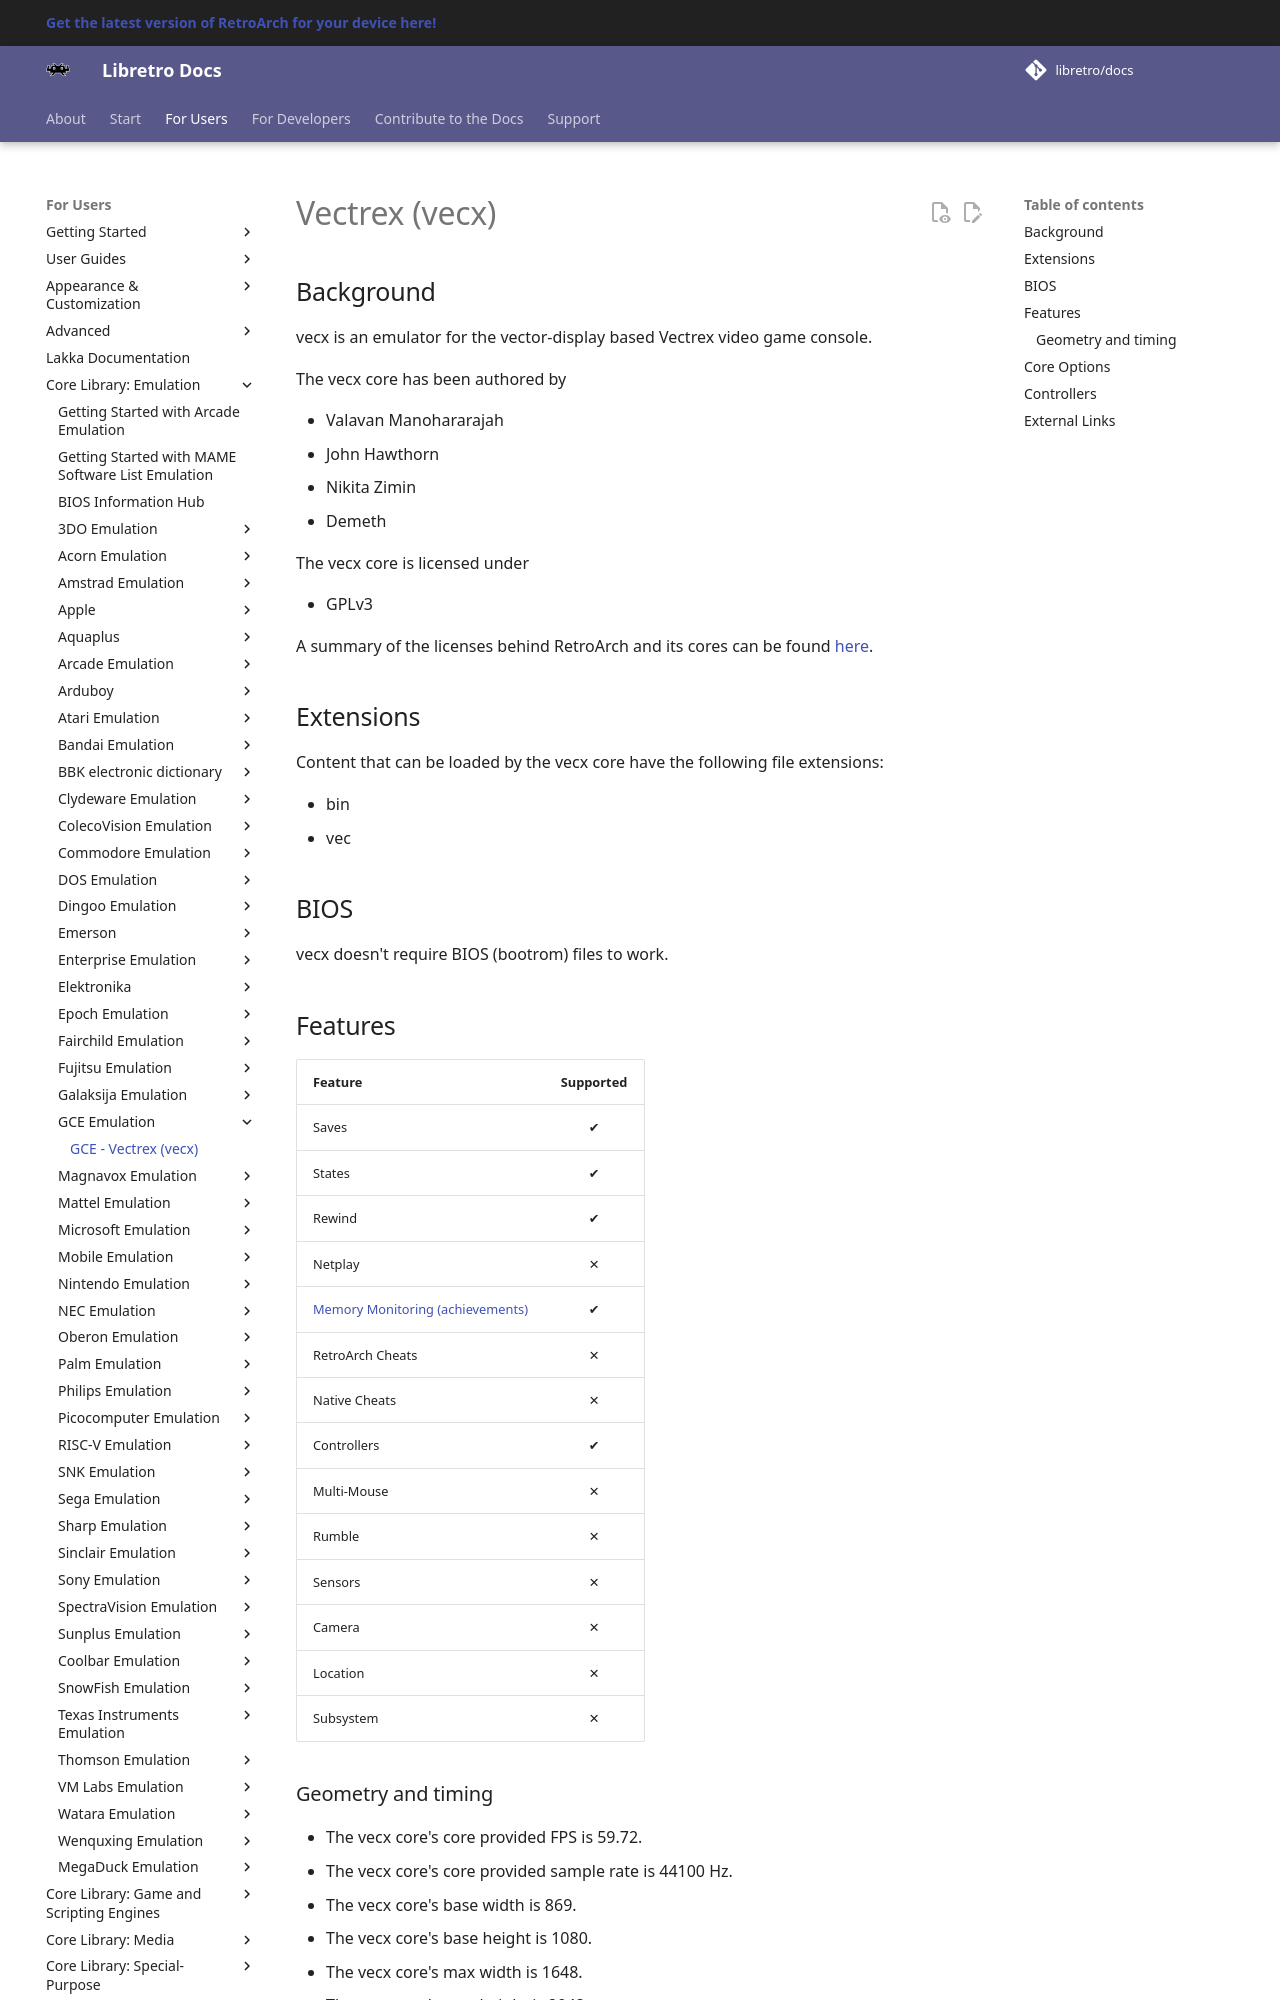

repository: libretro/docs · page: library/vecx/index.html · generator: mkdocs

---
title: "vecx – Vectrex core for RetroArch"
description: "RetroArch vecx core (Vectrex): BIOS files, core options and controls. vecx is an emulator for the vector-display based Vectrex video game console."
---

# Vectrex (vecx)

## Background

vecx is an emulator for the vector-display based Vectrex video game console.

The vecx core has been authored by

- Valavan Manohararajah
- John Hawthorn
- Nikita Zimin
- Demeth

The vecx core is licensed under

- GPLv3

A summary of the licenses behind RetroArch and its cores can be found [here](../development/licenses.md).

## Extensions

Content that can be loaded by the vecx core have the following file extensions:

- bin
- vec

## BIOS

vecx doesn't require BIOS (bootrom) files to work. 

## Features

| Feature           | Supported |
|-------------------|:---------:|
| Saves             | ✔         |
| States            | ✔         |
| Rewind            | ✔         |
| Netplay           | ✕         |
| [Memory Monitoring (achievements)](../guides/memorymonitoring.md) | ✔         |
| RetroArch Cheats  | ✕         |
| Native Cheats     | ✕         |
| Controllers       | ✔         |
| Multi-Mouse       | ✕         |
| Rumble            | ✕         |
| Sensors           | ✕         |
| Camera            | ✕         |
| Location          | ✕         |
| Subsystem         | ✕         |

### Geometry and timing

- The vecx core's core provided FPS is 59.72.
- The vecx core's core provided sample rate is 44100 Hz.
- The vecx core's base width is 869.
- The vecx core's base height is 1080.
- The vecx core's max width is 1648.
- The vecx core's max height is 2048.
